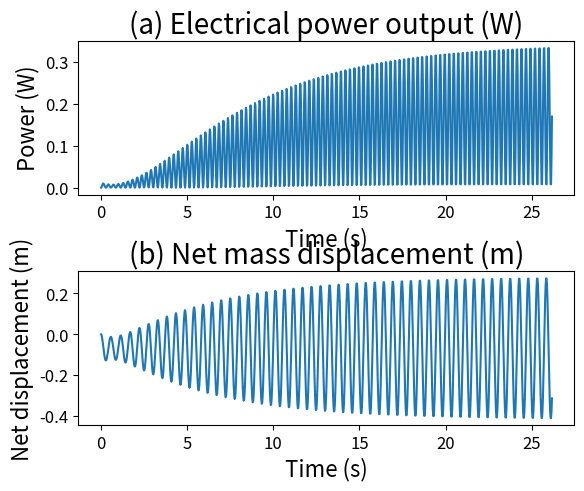

This figure's Python source:
import numpy as np
import matplotlib.pyplot as plt
import math

# Model parameters
g = 9.81  # Gravitational constant
m = 0.41  # Mass (kg)
w = 11.99  # Wing oscillation frequency (rad/s)
f = w / 2 / np.pi  # Wing oscillation frequency (Hz)
k = w ** 2 * m  # Spring stiffness (N/m)
c = 0.1  # Net damping (Ns/m)

print('Model parameters:')
print('Excitation frequency is =', f, 'Hz')
print('Mass of magnet is =', m, 'kg')
print('Spring stiffness is =', k, 'N/m')
print('Damping is =', c, 'Ns/m')

# Electrical model parameters
rl = 0.5  # Load resistance (Ohm)
rc = 0.5  # Coil resistance (Ohm)
alpha = 0.1992  # Rate of change of magnetic flux with respect to displacement = dphi/dz = Wb/m

print('Electrical model parameters:')
print('Load resistance is =', rl, 'Ohm')
print('Coil resistance is =', rc, 'Ohm')
print('Rate of change of magnetic flux with respect to displacement is =', alpha, 'Wb/m')

# Find electrical damping term
ce = (alpha ** 2) * (1 / (rl + rc))
print('Electrical damping is =', ce, 'Ns/m')

# Find time step for simulation
wn = np.sqrt(k / m)  # rad/s
fn = wn / 2 / np.pi  # Hz
h = 1 / fn / 20

print('Natural frequency = ', fn, 'Hz')
print('Setting time step equal to ', h, 's')


# Methods
def f1(z, u, t, F):
    return u


def f2(z, u, t, F):
    return (m ** (-1)) * (F - (c + ce) * u - k * z)


n = 1000
t = np.zeros(n)  # Time vector
x = np.zeros(n)  # Mass displacement
u = np.zeros(n)  # Velocity for RK4 (z_dot = u)
y = np.zeros(n)  # Base displacement
ydot = np.zeros(n)  # Base velocity
ydotdot = np.zeros(n)  # Base acceleration
P = np.zeros(n)  # Electrical power to the load

# Set initial conditions for simple harmonic motion
y[0] = 0
ydot[0] = 0
ydotdot[0] = 0
y_0 = 0.01  # Amplitude of base vibration is 0.01m

# Simple harmonic motion loop
for i in range(0, n - 1):
    y[i + 1] = y_0 * np.cos(w * i * h)
    ydot[i + 1] = -w * y_0 * np.sin(w * i * h)
    ydotdot[i + 1] = (-w ** 2) * y_0 * np.cos(w * i * h)
    t[i + 1] = t[i] + h

F = - m * g - m * ydotdot  # Excitation force
z = x - y  # Net displacement between moving mass and base
z[0] = 0  # Set initial conditions

# Main loop
for i in range(0, n - 1):
    k1 = f1(z[i], u[i], t[i], F[i])
    m1 = f2(z[i], u[i], t[i], F[i])
    k2 = f1(z[i] + 0.5 * h * k1, u[i] + 0.5 * h * m1, t[i] + 0.5 * h, F[i] + 0.5 * h)
    m2 = f2(z[i] + 0.5 * h * k1, u[i] + 0.5 * h * m1, t[i] + 0.5 * h, F[i] + 0.5 * h)
    k3 = f1(z[i] + 0.5 * h * k2, u[i] + 0.5 * h * m2, t[i] + 0.5 * h, F[i] + 0.5 * h)
    m3 = f2(z[i] + 0.5 * h * k2, u[i] + 0.5 * h * m2, t[i] + 0.5 * h, F[i] + 0.5 * h)
    k4 = f1(z[i] + h * k3, u[i] + h * m3, t[i] + h, F[i] + h)
    m4 = f2(z[i] + h * k3, u[i] + h * m3, t[i] + h, F[i] + h)
    z[i + 1] = z[i] + ((h / 6) * (k1 + 2 * k2 + 2 * k3 + k4))
    u[i + 1] = u[i] + ((h / 6) * (m1 + 2 * m2 + 2 * m3 + m4))
    P[i + 1] = (rl * ce * u[i + 1] ** 2) / (rl + rc)
    t[i + 1] = t[i] + h

# Finding max power output
P_set = P[102:]  # Take power values settled after 10 sec
P_max = max(P_set)
print('Simulation results:')
print('Maximum power output is = ', P_max, 'W')

# Finding RMS power output
rms = np.sqrt(np.mean(P ** 2))
print('RMS power output is =', rms, 'W')

# Finding max displacement of mass
z_set = z[102:]  # Take displacement values settled after 10 sec
z_max_set = max(z_set)
print('Maximum displacement (after 10 sec) is = ', z_max_set, 'm')
z_max = max(z)  # Finding actual max displacement
print('Maximum displacement is = ', z_max, 'm')

# Plot results
plt.figure(1)
plt.subplots_adjust(left=0.125, bottom=0.1, right=0.9, top=0.9, wspace=0.2, hspace=0.5)
plt.subplot(211)
plt.plot(t, P)
plt.title('(a) Electrical power output (W)', fontsize=20)
plt.xlabel('Time (s)', fontsize=16)
plt.ylabel('Power (W)', fontsize=16)
plt.xticks(fontsize=12)
plt.yticks(fontsize=12)

plt.subplot(212)
plt.plot(t, z)
plt.title('(b) Net mass displacement (m)', fontsize=20)
plt.xlabel('Time (s)', fontsize=16)
plt.ylabel('Net displacement (m)', fontsize=16)
plt.xticks(fontsize=12)
plt.yticks(fontsize=12)
# Show graphics
plt.show()
